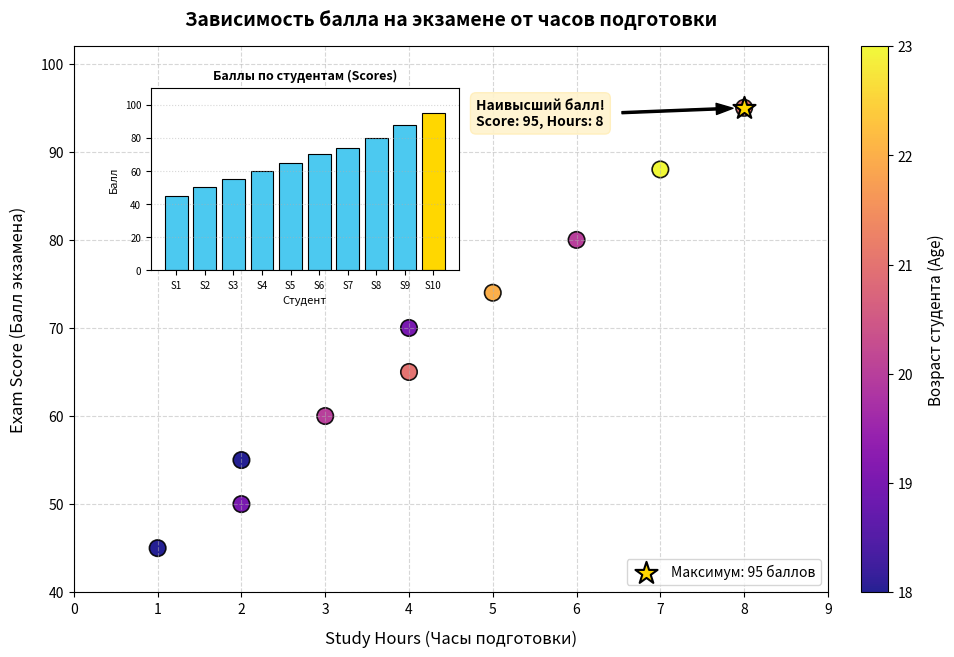

Source code (Python):
"""
Домашнее задание 3: Анализ результатов студентов
- Проанализируйте часы учёбы, результаты экзамена и возраст на диаграмме рассеяния.
- Данные:
    study_hours = [1, 2, 2, 3, 4, 4, 5, 6, 7, 8]
    scores = [45, 50, 55, 60, 65, 70, 74, 80, 88, 95]
    ages = [18, 19, 18, 20, 21, 19, 22, 20, 23, 21]
- Требования:
    • Используйте fig = plt.figure() и fig.add_axes(...)
    • Создайте диаграмму рассеяния для study_hours и scores.
    • Цвет точек должен зависеть от ages; используйте cmap.
    • Используйте параметры marker и s.
    • Добавьте colorbar с подписью Age.
    • Подпишите ось X: Study Hours, ось Y: Exam Score.
    • Добавьте сетку и подходящий заголовок.
    • Отдельно отметьте точку с наивысшим результатом.
- Дополнительно:
    • В той же Figure создайте вторую небольшую область Axes и
      покажите данные scores в виде столбчатой диаграммы.
"""

from pathlib import Path
import matplotlib.pyplot as plt


def run_task3(save_path: str = "output/task3_students_scatter.png", show: bool = False):
    print("=" * 60)
    print("ЗАДАНИЕ 3: Диаграмма рассеяния «Анализ результатов студентов»")
    print("=" * 60)

    # Исходные данные
    study_hours = [1, 2, 2, 3, 4, 4, 5, 6, 7, 8]
    scores = [45, 50, 55, 60, 65, 70, 74, 80, 88, 95]
    ages = [18, 19, 18, 20, 21, 19, 22, 20, 23, 21]

    # 1. Создаем объект Figure
    fig = plt.figure(figsize=(11, 7))

    # 2. Основная область Axes через add_axes: [left, bottom, width, height]
    ax_main = fig.add_axes((0.1, 0.12, 0.75, 0.78))

    # 3. Диаграмма рассеяния:
    # - study_hours по оси X, scores по оси Y
    # - цвет c=ages, цветовая карта cmap='plasma'
    # - размер s=140, маркер marker='o'
    scatter = ax_main.scatter(
        study_hours,
        scores,
        c=ages,
        cmap="plasma",
        s=140,
        marker="o",
        edgecolors="black",
        linewidths=1.2,
        alpha=0.9,
    )

    # 4. Colorbar с подписью Age
    cbar = fig.colorbar(scatter, ax=ax_main, fraction=0.046, pad=0.04)
    cbar.set_label("Возраст студента (Age)", fontsize=11, labelpad=10)

    # 5. Подписи осей и заголовок
    ax_main.set_title("Зависимость балла на экзамене от часов подготовки", fontsize=14, fontweight="bold", pad=15)
    ax_main.set_xlabel("Study Hours (Часы подготовки)", fontsize=12, labelpad=10)
    ax_main.set_ylabel("Exam Score (Балл экзамена)", fontsize=12, labelpad=10)

    # Настройки пределов и сетки
    ax_main.set_xlim(0, 9)
    ax_main.set_ylim(40, 102)
    ax_main.grid(True, linestyle="--", alpha=0.5)

    # 6. Отдельно отмечаем точку с наивысшим результатом
    max_score = max(scores)
    max_idx = scores.index(max_score)
    top_x = study_hours[max_idx]
    top_y = scores[max_idx]

    # Выделяем точку золотой звездой
    ax_main.scatter(
        top_x,
        top_y,
        color="#ffd700",
        s=280,
        marker="*",
        edgecolors="black",
        linewidths=1.5,
        zorder=5,
        label=f"Максимум: {max_score} баллов",
    )

    # Добавляем аннотирующую стрелку к наивысшему результату
    ax_main.annotate(
        f"Наивысший балл!\nScore: {max_score}, Hours: {top_x}",
        xy=(top_x, top_y),
        xytext=(top_x - 3.2, top_y - 2),
        arrowprops=dict(
            facecolor="black",
            shrink=0.08,
            width=1.5,
            headwidth=8,
        ),
        fontsize=10,
        fontweight="bold",
        bbox=dict(boxstyle="round,pad=0.4", facecolor="#fff3cd", edgecolor="#ffeeba", alpha=0.9),
    )
    ax_main.legend(loc="lower right", frameon=True)

    # -------------------------------------------------------------
    # 7. ДОПОЛНИТЕЛЬНО: Вторая область Axes внутри той же Figure
    #    для отображения столбчатой диаграммы баллов
    # -------------------------------------------------------------
    ax_inset = fig.add_axes((0.17, 0.58, 0.28, 0.26))
    student_ids = [f"S{i+1}" for i in range(len(scores))]

    # Цвета столбиков для inset диаграммы
    bar_colors = ["#4cc9f0" if s != max_score else "#ffd700" for s in scores]
    ax_inset.bar(student_ids, scores, color=bar_colors, edgecolor="black", linewidth=0.8)
    ax_inset.set_title("Баллы по студентам (Scores)", fontsize=9, fontweight="bold")
    ax_inset.set_xlabel("Студент", fontsize=8)
    ax_inset.set_ylabel("Балл", fontsize=8)
    ax_inset.tick_params(axis="both", labelsize=7)
    ax_inset.set_ylim(0, 110)
    ax_inset.grid(axis="y", linestyle=":", alpha=0.5)

    # Сохранение графика
    if save_path:
        out_file = Path(save_path)
        out_file.parent.mkdir(parents=True, exist_ok=True)
        fig.savefig(out_file, dpi=300, bbox_inches="tight")
        print(f"Диаграмма рассеяния сохранена: {out_file.resolve()}")

    if show:
        plt.show()

    plt.close(fig)


if __name__ == "__main__":
    run_task3(show=False)
